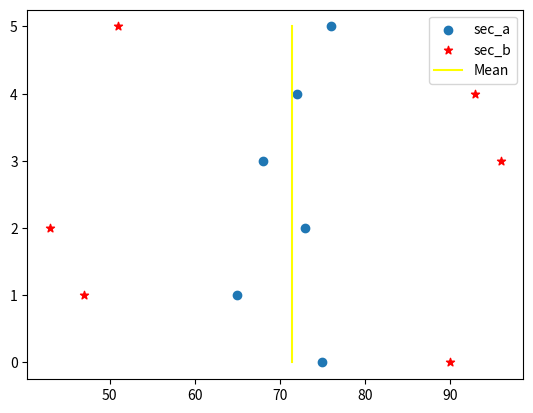

Write Python code to recreate this figure.
# To calculate the mean absolute deviation of given data

import numpy as np
import pandas as pd
import matplotlib.pyplot as plt

sec_a = np.array([75 , 65, 73, 68 , 72, 76])
sec_b = np.array([90, 47, 43, 96, 93, 51])
mean_sec_a = sec_a.mean()
mean_sec_b = sec_b.mean()

# calucation of mean absoule deviation

mad_sec_a = np.sum(np.abs(sec_a - mean_sec_a))/len(sec_a)
mad_sec_b = np.sum(np.abs(sec_b - mean_sec_b))/len(sec_b)
no = [i for i in range(0,6)]
print(f"MAD of Sec_a and Sec_b is {mad_sec_a} and {mad_sec_b}")

plt.scatter(sec_a, no, label = "sec_a")
plt.scatter(sec_b, no, color = "red", marker = "*", label = "sec_b")
plt.plot ([mean_sec_a for i in range(0,6)], [i for i in range(0,6)], color = "yellow", label = "Mean")
plt.legend()
plt.show()
